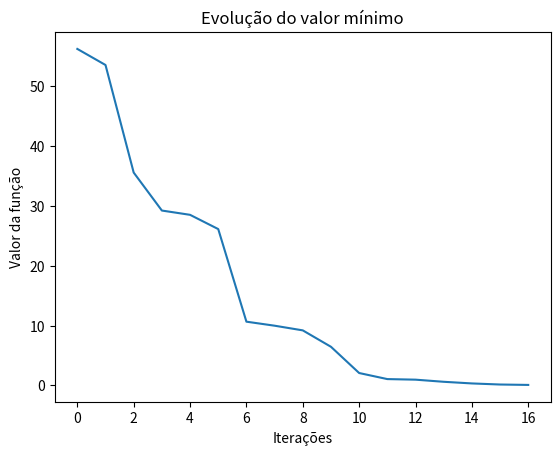
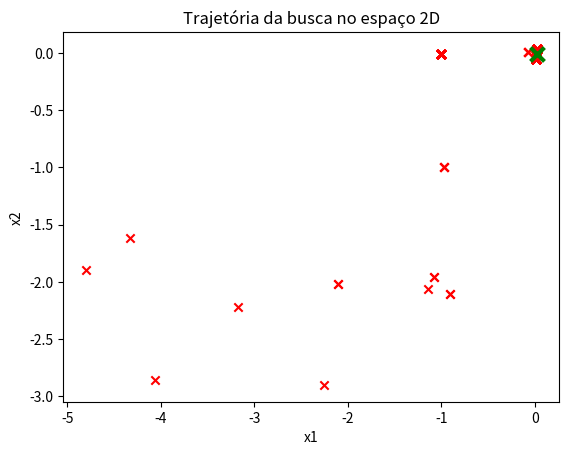
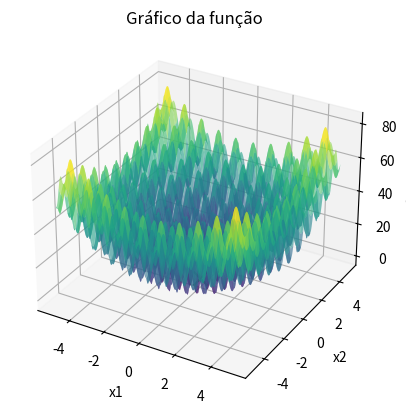

The script that saved these images, in order:
import numpy as np
import matplotlib.pyplot as plt
from mpl_toolkits.mplot3d import Axes3D
from collections import Counter

# Função de Rastrigin a ser minimizada
def f(x):
    return (x[0]**2 - 10 * np.cos(2 * np.pi * x[0]) + 10) + (x[1]**2 - 10 * np.cos(2 * np.pi * x[1]) + 10)

def perturb(x, e):
    x1_new = np.clip(x[0] + np.random.uniform(-e, e), -5.12, 5.12) 
    x2_new = np.clip(x[1] + np.random.uniform(-e, e), -5.12, 5.12)  
    return [x1_new, x2_new]

# Função para executar o Hill Climbing com gráficos
def hill_climbing(e, max_it, max_viz, t, plot_graphs=False):
    x_opt = [np.random.uniform(-5.12, 5.12), np.random.uniform(-5.12, 5.12)]  
    f_opt = f(x_opt)
    
    sem_melhoria = 0  
    valores = [f_opt]
    x1_vals, x2_vals = [], []  

    i = 0
    while i < max_it:
        melhoria = False
        for _ in range(max_viz):
            x_cand = perturb(x_opt, e)
            f_cand = f(x_cand)
            if f_cand < f_opt:  # Critério de minimização
                x_opt = x_cand
                f_opt = f_cand
                valores.append(f_opt)
                sem_melhoria = 0 
                melhoria = True
                break

        if not melhoria:
            sem_melhoria += 1
        
        if sem_melhoria >= t:
            break
        
        i += 1
        x1_vals.append(x_opt[0])
        x2_vals.append(x_opt[1])

    # Mostrar gráficos se necessário
    if plot_graphs:
        # Gráfico 1: Evolução do valor mínimo ao longo das iterações
        plt.figure()
        plt.plot(valores)
        plt.xlabel('Iterações')
        plt.ylabel('Valor da função')
        plt.title('Evolução do valor mínimo')
        plt.show()

        # Gráfico 2: Trajetória da busca no espaço 2D
        plt.figure()
        plt.scatter(x1_vals, x2_vals, c='r', marker='x')
        plt.scatter(x_opt[0], x_opt[1], color='g', marker='x', s=100, linewidth=3)  
        plt.xlabel('x1')
        plt.ylabel('x2')
        plt.title('Trajetória da busca no espaço 2D')
        plt.show()

        # Gráfico 3: Superfície 3D da função e ponto final em verde
        x1_range = np.linspace(-5.12, 5.12, 400)
        x2_range = np.linspace(-5.12, 5.12, 400)
        x1_grid, x2_grid = np.meshgrid(x1_range, x2_range)
        z_grid = f([x1_grid, x2_grid])

        fig = plt.figure()
        ax = fig.add_subplot(111, projection='3d')
        ax.plot_surface(x1_grid, x2_grid, z_grid, cmap='viridis', alpha=0.6)
        ax.scatter(x_opt[0], x_opt[1], f_opt, color='g', marker='x', s=100)  
        ax.set_xlabel('x1')
        ax.set_ylabel('x2')
        ax.set_zlabel('f(x1, x2)')
        plt.title('Gráfico da função')
        plt.show()

    return [round(x, 3) for x in x_opt], round(f_opt, 3)

# Definir parâmetros
e = 1.0  
max_it = 10000  # Número máximo de iterações
max_viz = 20  
t = 100  
R = 50 

resultados = []
melhor_solucao = None
melhor_valor = float('inf')

# Executar o algoritmo R vezes e mostrar gráficos da última execução
for r in range(R):
    if r == R - 1:  
        x_result, f_result = hill_climbing(e, max_it, max_viz, t, plot_graphs=True)
    else:
        x_result, f_result = hill_climbing(e, max_it, max_viz, t)
    
    resultados.append(f_result)

    if f_result < melhor_valor:
        melhor_valor = f_result
        melhor_solucao = x_result

# Exibir a melhor solução encontrada após todas as execuções
print(f"Melhor solução encontrada: x1 = {melhor_solucao[0]}, x2 = {melhor_solucao[1]}")
print(f"Valor mínimo da função: {melhor_valor}")

resultado_mais_frequente = Counter(resultados).most_common(1)[0]

# Exibir o resultado mais frequente
print(f"O resultado mais frequente foi {resultado_mais_frequente[0]} encontrado {resultado_mais_frequente[1]} vezes.")
